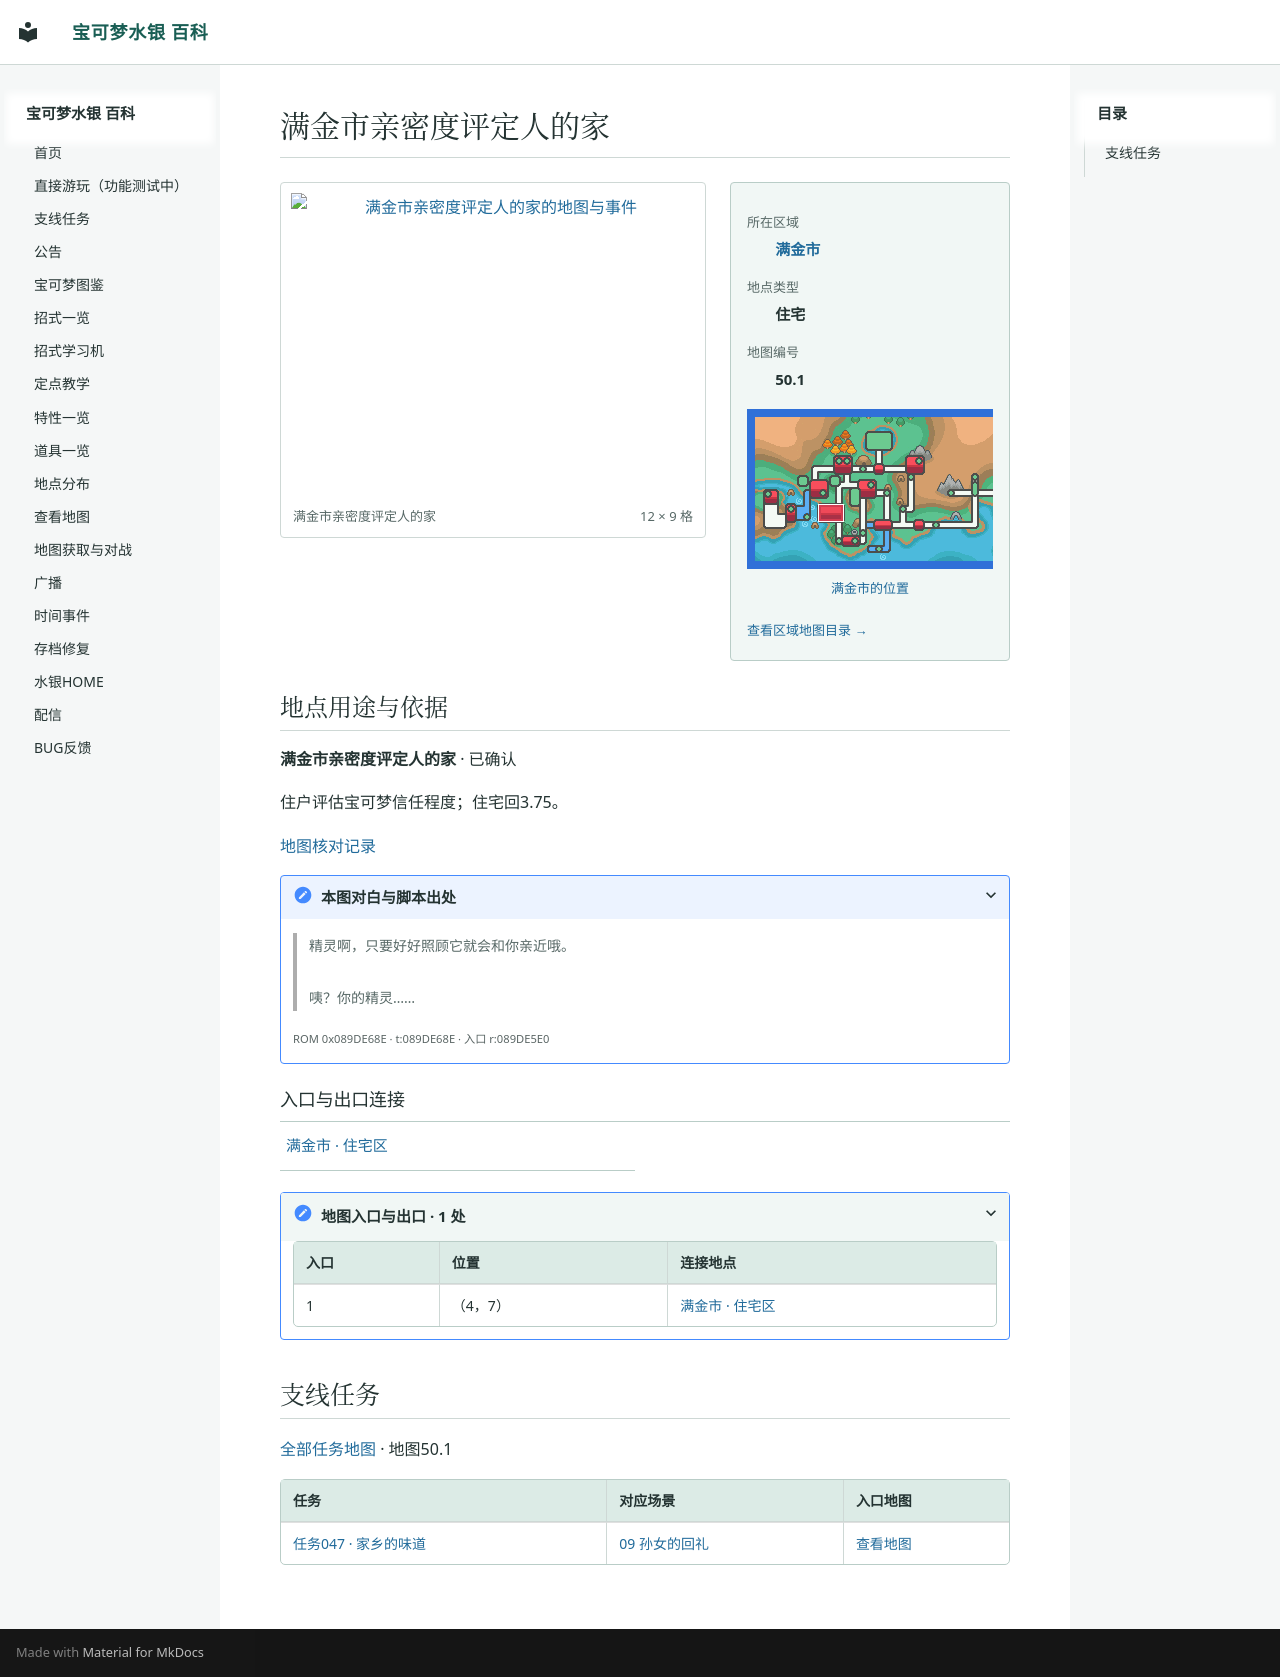

repository: Sum-Light/azoth-wiki · page: locations/map_50_1/index.html · generator: mkdocs

# 满金市亲密度评定人的家

<!-- location-atlas:start -->

<div class="loc-profile" data-location-map="50.1">
<div class="loc-profile-layout">
<div class="loc-main-map">
<a class="loc-image-link" href="../../sidequests/maps/map_50_1.png" target="_blank" rel="noopener">
<img src="../../sidequests/maps/map_50_1.png" alt="满金市亲密度评定人的家的地图与事件" loading="lazy" width="192" height="144"></a>
<div class="loc-map-caption"><span>满金市亲密度评定人的家</span><span>12 × 9 格</span></div>
</div>
<aside class="loc-facts">
<dl><dt>所在区域</dt><dd><a href="../atlas/?sec=147">满金市</a></dd><dt>地点类型</dt><dd>住宅</dd><dt>地图编号</dt><dd>50.1</dd></dl>
<a class="loc-world-preview" href="../atlas/?sec=147" aria-label="满金市在大地图上的位置">
<span class="loc-world-canvas"><img src="../worldmap.png" alt="世界地图" loading="lazy">
<span class="loc-world-mark" style="left:17.1732%;top:37.4625%;width:4.6887%;height:6.2500%"></span>
</span></a>
<a class="loc-world-label" href="../atlas/?sec=147">满金市的位置</a>
<a class="loc-atlas-return" href="../atlas/?sec=147">查看区域地图目录 &rarr;</a>
</aside>
</div>
<section class="loc-identity" aria-labelledby="map-identity">
<h2 id="map-identity">地点用途与依据</h2>
<p><strong>满金市亲密度评定人的家</strong> · 已确认</p>
<p>住户评估宝可梦信任程度；住宅回3.75。</p>
<a href="../map_review/">地图核对记录</a>
<details><summary>本图对白与脚本出处</summary>
<blockquote><p>精灵啊，只要好好照顾它就会和你亲近哦。<br><br>咦？你的精灵……</p></blockquote>
<p><small>ROM 0x089DE68E · t:089DE68E · 入口 r:089DE5E0</small></p>
</details>
</section>
<h3>入口与出口连接</h3>
<nav class="loc-neighbors" aria-label="出入口连接地点">
<div><a href="../map_3_75/">满金市 · 住宅区</a></div>
</nav>
<details class="loc-entrances"><summary>地图入口与出口 · 1 处</summary>
<div class="loc-table-scroll"><table><thead><tr><th>入口</th><th>位置</th><th>连接地点</th></tr></thead><tbody>
<tr><td>1</td><td>（4，7）</td><td><a href="../map_3_75/">满金市 · 住宅区</a></td></tr>
</tbody></table></div></details>
</div>

<!-- location-atlas:end -->

<!-- sidequest-map:start -->

## 支线任务 {#sidequests}

[全部任务地图](../sidequests/maps.md) · 地图50.1

| 任务 | 对应场景 | 入口地图 |
|---|---|---|
| [任务047 · 家乡的味道](../sidequests/047.md) | [09 孙女的回礼](../sidequests/047.md#scene-09) | [查看地图](../sidequests/047.md#map-50-1) |

<!-- sidequest-map:end -->
